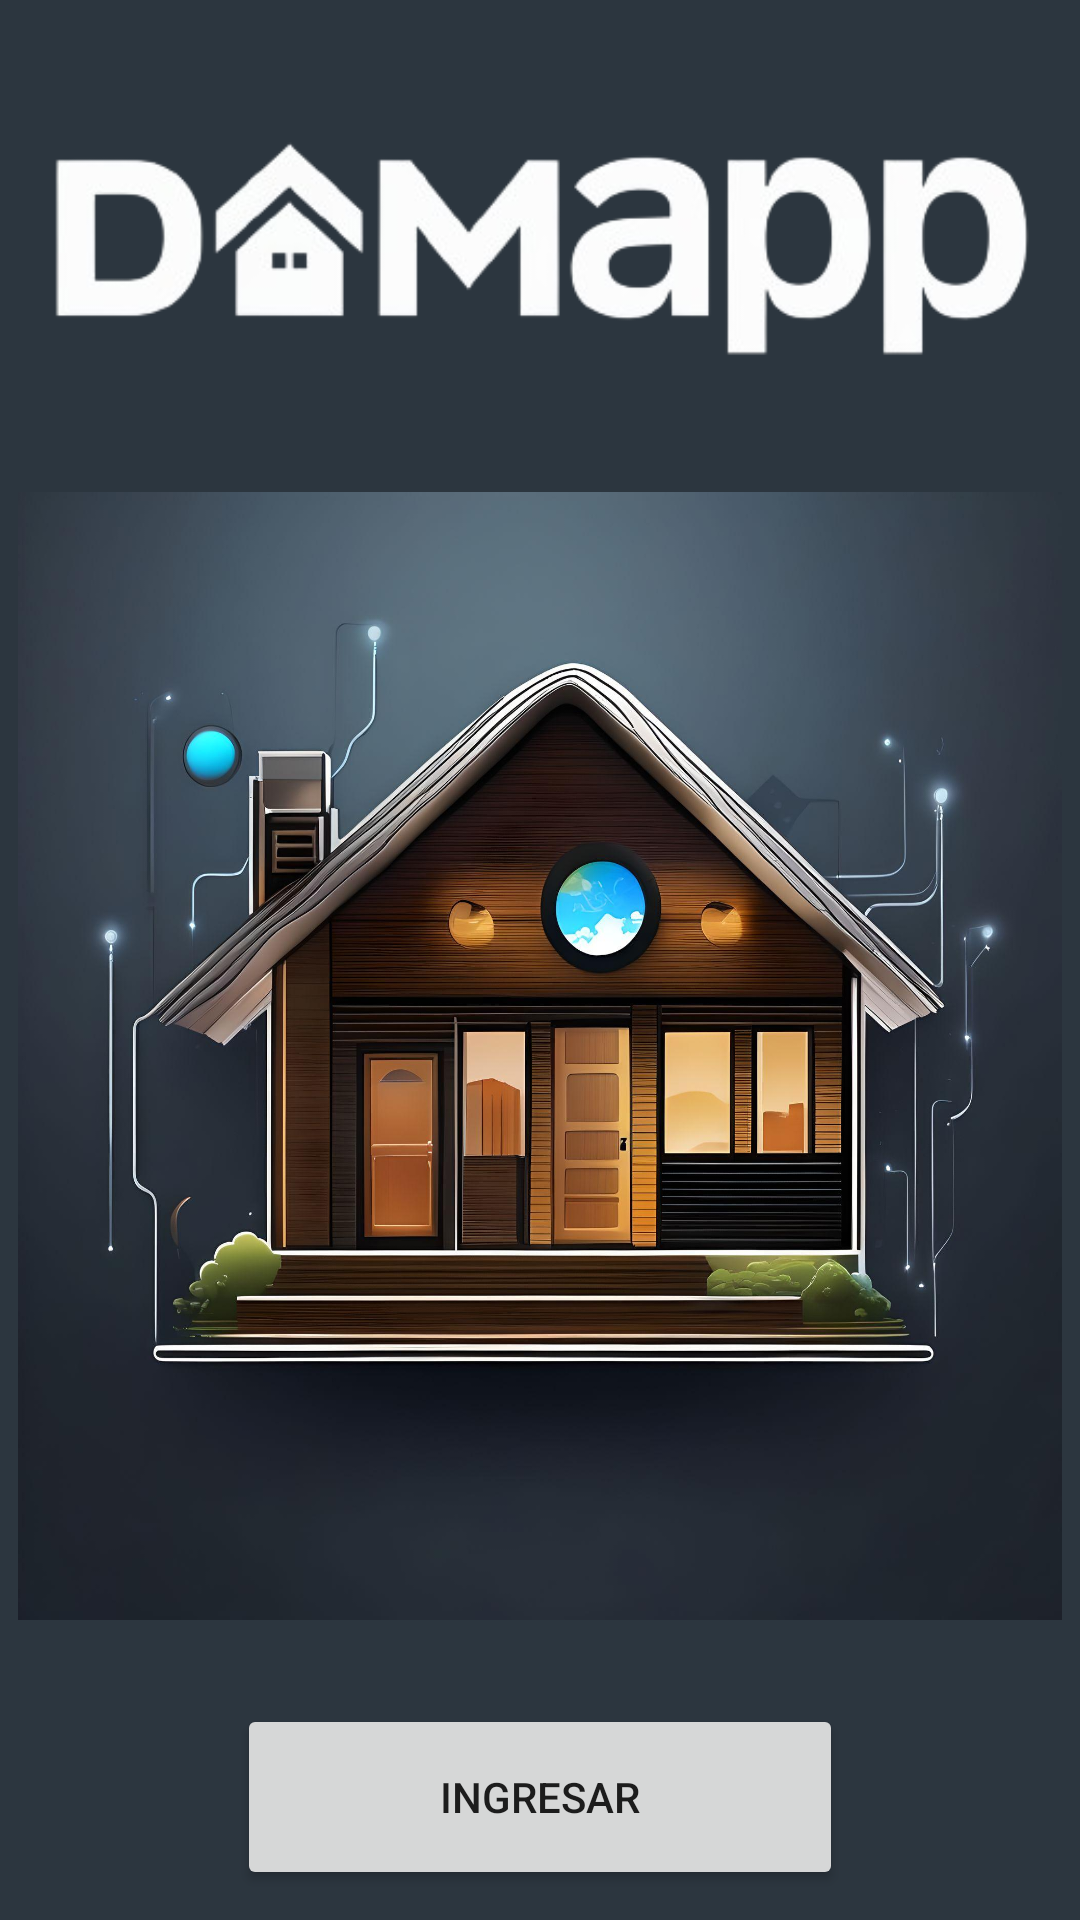

Write the Android layout XML for this screen, with the resource values it uses.
<!-- AndroidManifest.xml: application theme Theme.Domapp -->
<!-- res/layout/activity_first_app.xml -->
<?xml version="1.0" encoding="utf-8"?>
<androidx.constraintlayout.widget.ConstraintLayout xmlns:android="http://schemas.android.com/apk/res/android"
    xmlns:app="http://schemas.android.com/apk/res-auto"
    xmlns:tools="http://schemas.android.com/tools"
    android:id="@+id/main"
    android:layout_width="match_parent"
    android:layout_height="match_parent"
    android:background="#2C363F"
    android:orientation="vertical"
    tools:context=".activity.FirstAppActivity">

    <ImageView
        android:id="@+id/intro"
        android:layout_width="348dp"
        android:layout_height="376dp"
        android:layout_marginTop="36dp"
        android:scaleType="fitXY"
        android:src="@drawable/intro"
        app:layout_constraintEnd_toEndOf="parent"
        app:layout_constraintStart_toStartOf="parent"
        app:layout_constraintTop_toBottomOf="@+id/imageView" />

    <ImageView
        android:id="@+id/imageView"
        android:layout_width="wrap_content"
        android:layout_height="96dp"
        android:layout_marginTop="32dp"
        android:scaleType="centerCrop"
        android:src="@drawable/doom_removebg"
        app:layout_constraintEnd_toEndOf="parent"
        app:layout_constraintHorizontal_bias="0.0"
        app:layout_constraintStart_toStartOf="parent"
        app:layout_constraintTop_toTopOf="parent" />

    <Button
        android:id="@+id/btnIngresar"
        android:layout_width="202dp"
        android:layout_height="62dp"
        android:layout_marginTop="28dp"
        android:text="Ingresar"
        app:layout_constraintBottom_toBottomOf="parent"
        app:layout_constraintEnd_toEndOf="parent"
        app:layout_constraintStart_toStartOf="parent"
        app:layout_constraintTop_toBottomOf="@+id/intro"
        app:layout_constraintVertical_bias="0.0" />

</androidx.constraintlayout.widget.ConstraintLayout>
<!-- resources referenced by this layout -->
<resources>
  <!-- drawable doom_removebg: png bitmap (drawable, 41921 bytes) -->
  <!-- drawable intro: jpg bitmap (drawable, 300605 bytes) -->
  <style name="Theme.Domapp" parent="Theme.MaterialComponents.DayNight.NoActionBar">
          
          <item name="colorPrimary">@color/purple_500</item>
          <item name="colorPrimaryVariant">@color/purple_700</item>
          <item name="colorOnPrimary">@color/white</item>
          
          <item name="colorSecondary">@color/teal_200</item>
          <item name="colorSecondaryVariant">@color/teal_700</item>
          <item name="colorOnSecondary">@color/black</item>
          
          <item name="android:statusBarColor">?attr/colorPrimaryVariant</item>
          
      </style>
  <color name="purple_500">#FF6200EE</color>
  <color name="purple_700">#FF3700B3</color>
  <color name="white">#FFFFFFFF</color>
  <color name="teal_200">#FF03DAC5</color>
  <color name="teal_700">#FF018786</color>
  <color name="black">#FF000000</color>
</resources>
